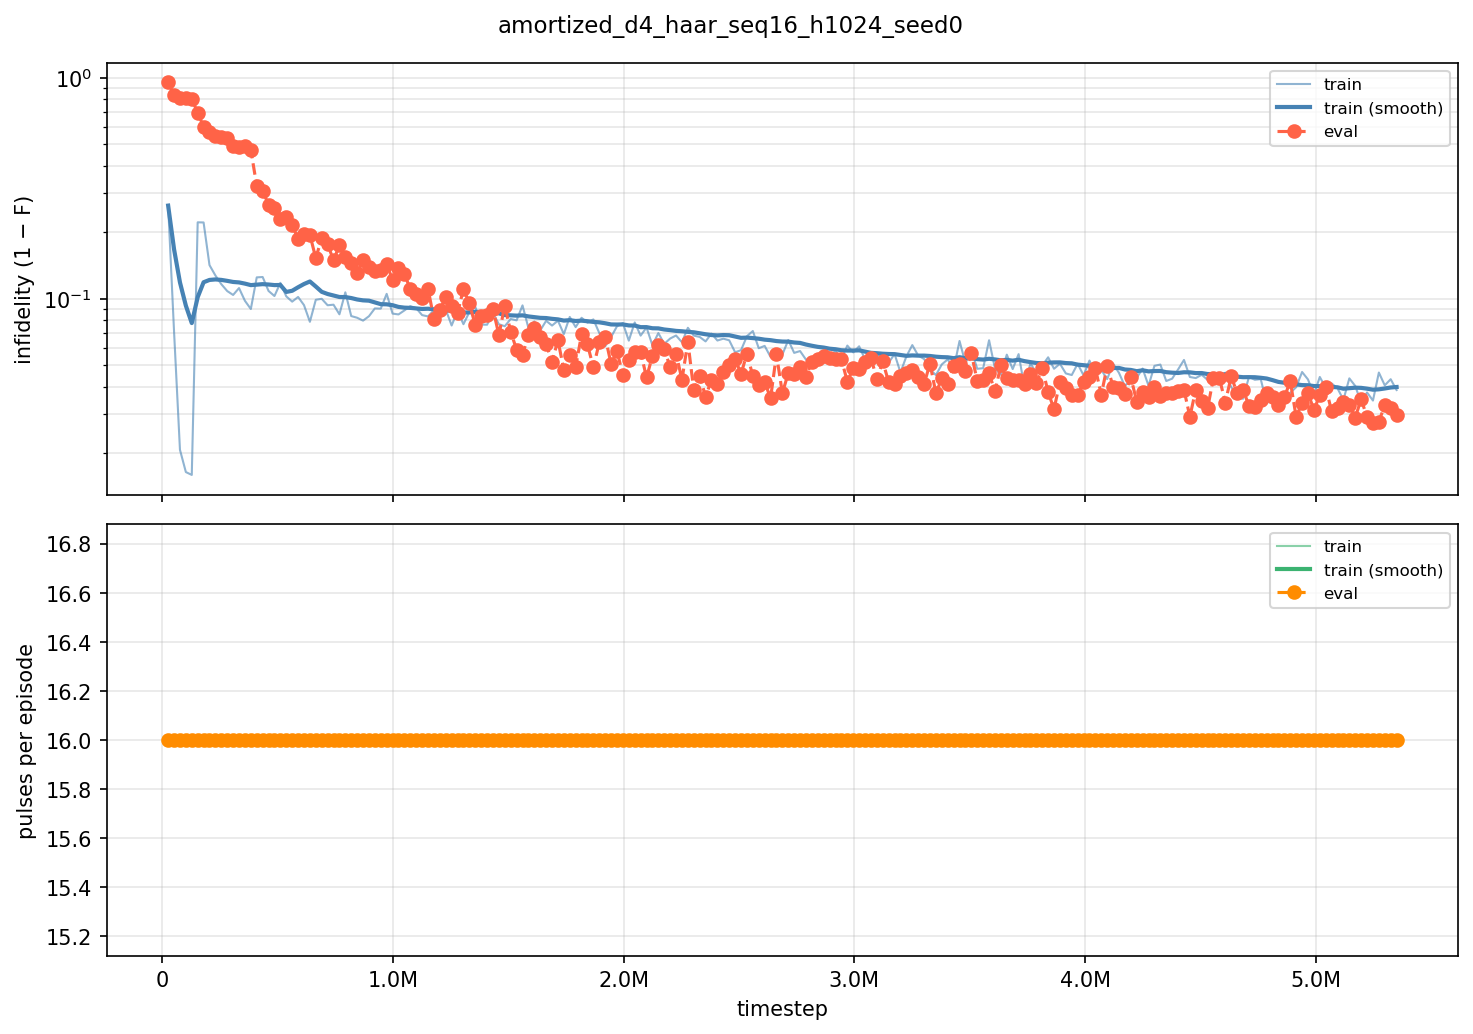

The table this chart was drawn from, first rows:
iter, timestep, episodes, train_fidelity, train_pulses, eval_fidelity, eval_pulses
100, 25600, 256, 0.7358, 16, 0.04627, 16
200, 51200, 256, 0.929, 16, 0.163, 16
300, 76800, 256, 0.9793, 16, 0.193, 16
400, 102400, 256, 0.9836, 16, 0.1915, 16
500, 128000, 256, 0.984, 16, 0.1958, 16
600, 153600, 256, 0.778, 16, 0.3047, 16
700, 179200, 256, 0.7784, 16, 0.3985, 16
800, 204800, 256, 0.8579, 16, 0.4319, 16
900, 230400, 256, 0.8724, 16, 0.4544, 16
1000, 256000, 256, 0.8835, 16, 0.4578, 16
1100, 281600, 256, 0.8915, 16, 0.4654, 16
1200, 307200, 256, 0.8959, 16, 0.5081, 16
1300, 332800, 256, 0.8881, 16, 0.5155, 16
1400, 358400, 256, 0.902, 16, 0.5091, 16
1500, 384000, 256, 0.9101, 16, 0.5283, 16
1600, 409600, 256, 0.8749, 16, 0.6749, 16
1700, 435200, 256, 0.8745, 16, 0.6917, 16
1800, 460800, 256, 0.8914, 16, 0.7332, 16
1900, 486400, 256, 0.897, 16, 0.7425, 16
2000, 512000, 256, 0.8819, 16, 0.7703, 16
2100, 537600, 256, 0.8974, 16, 0.7651, 16
2200, 563200, 256, 0.9029, 16, 0.7851, 16
2300, 588800, 256, 0.898, 16, 0.8125, 16
2400, 614400, 256, 0.9063, 16, 0.8038, 16
2500, 640000, 256, 0.9213, 16, 0.805, 16
2600, 665600, 256, 0.9009, 16, 0.8473, 16
2700, 691200, 256, 0.9, 16, 0.8111, 16
2800, 716800, 256, 0.9065, 16, 0.8232, 16
2900, 742400, 256, 0.9059, 16, 0.8507, 16
3000, 768000, 256, 0.9149, 16, 0.8251, 16
3100, 793600, 256, 0.893, 16, 0.8458, 16
3200, 819200, 256, 0.9164, 16, 0.8545, 16
3300, 844800, 256, 0.9179, 16, 0.8692, 16
3400, 870400, 256, 0.9203, 16, 0.8494, 16
3500, 896000, 256, 0.9166, 16, 0.8609, 16
3600, 921600, 256, 0.9095, 16, 0.8668, 16
3700, 947200, 256, 0.9097, 16, 0.8655, 16
3800, 972800, 256, 0.8947, 16, 0.8568, 16
3900, 998400, 256, 0.9142, 16, 0.8782, 16
4000, 1024000, 256, 0.915, 16, 0.862, 16
4100, 1049600, 256, 0.9114, 16, 0.871, 16
4200, 1075200, 256, 0.9073, 16, 0.8887, 16
4300, 1100800, 256, 0.9092, 16, 0.8951, 16
4400, 1126400, 256, 0.9156, 16, 0.8992, 16
4500, 1152000, 256, 0.9167, 16, 0.8888, 16
4600, 1177600, 256, 0.9112, 16, 0.919, 16
4700, 1203200, 256, 0.911, 16, 0.9111, 16
4800, 1228800, 256, 0.9105, 16, 0.8983, 16
4900, 1254400, 256, 0.9243, 16, 0.9076, 16
5000, 1280000, 256, 0.9118, 16, 0.9139, 16
5100, 1305600, 256, 0.9232, 16, 0.8893, 16
5200, 1331200, 256, 0.9129, 16, 0.9044, 16
5300, 1356800, 256, 0.9078, 16, 0.924, 16
5400, 1382400, 256, 0.9235, 16, 0.9162, 16
5500, 1408000, 256, 0.9236, 16, 0.9154, 16
5600, 1433600, 256, 0.9137, 16, 0.91, 16
5700, 1459200, 256, 0.9232, 16, 0.9313, 16
5800, 1484800, 256, 0.9248, 16, 0.9068, 16
5900, 1510400, 256, 0.9189, 16, 0.9291, 16
6000, 1536000, 256, 0.9201, 16, 0.941, 16
... 149 more rows
